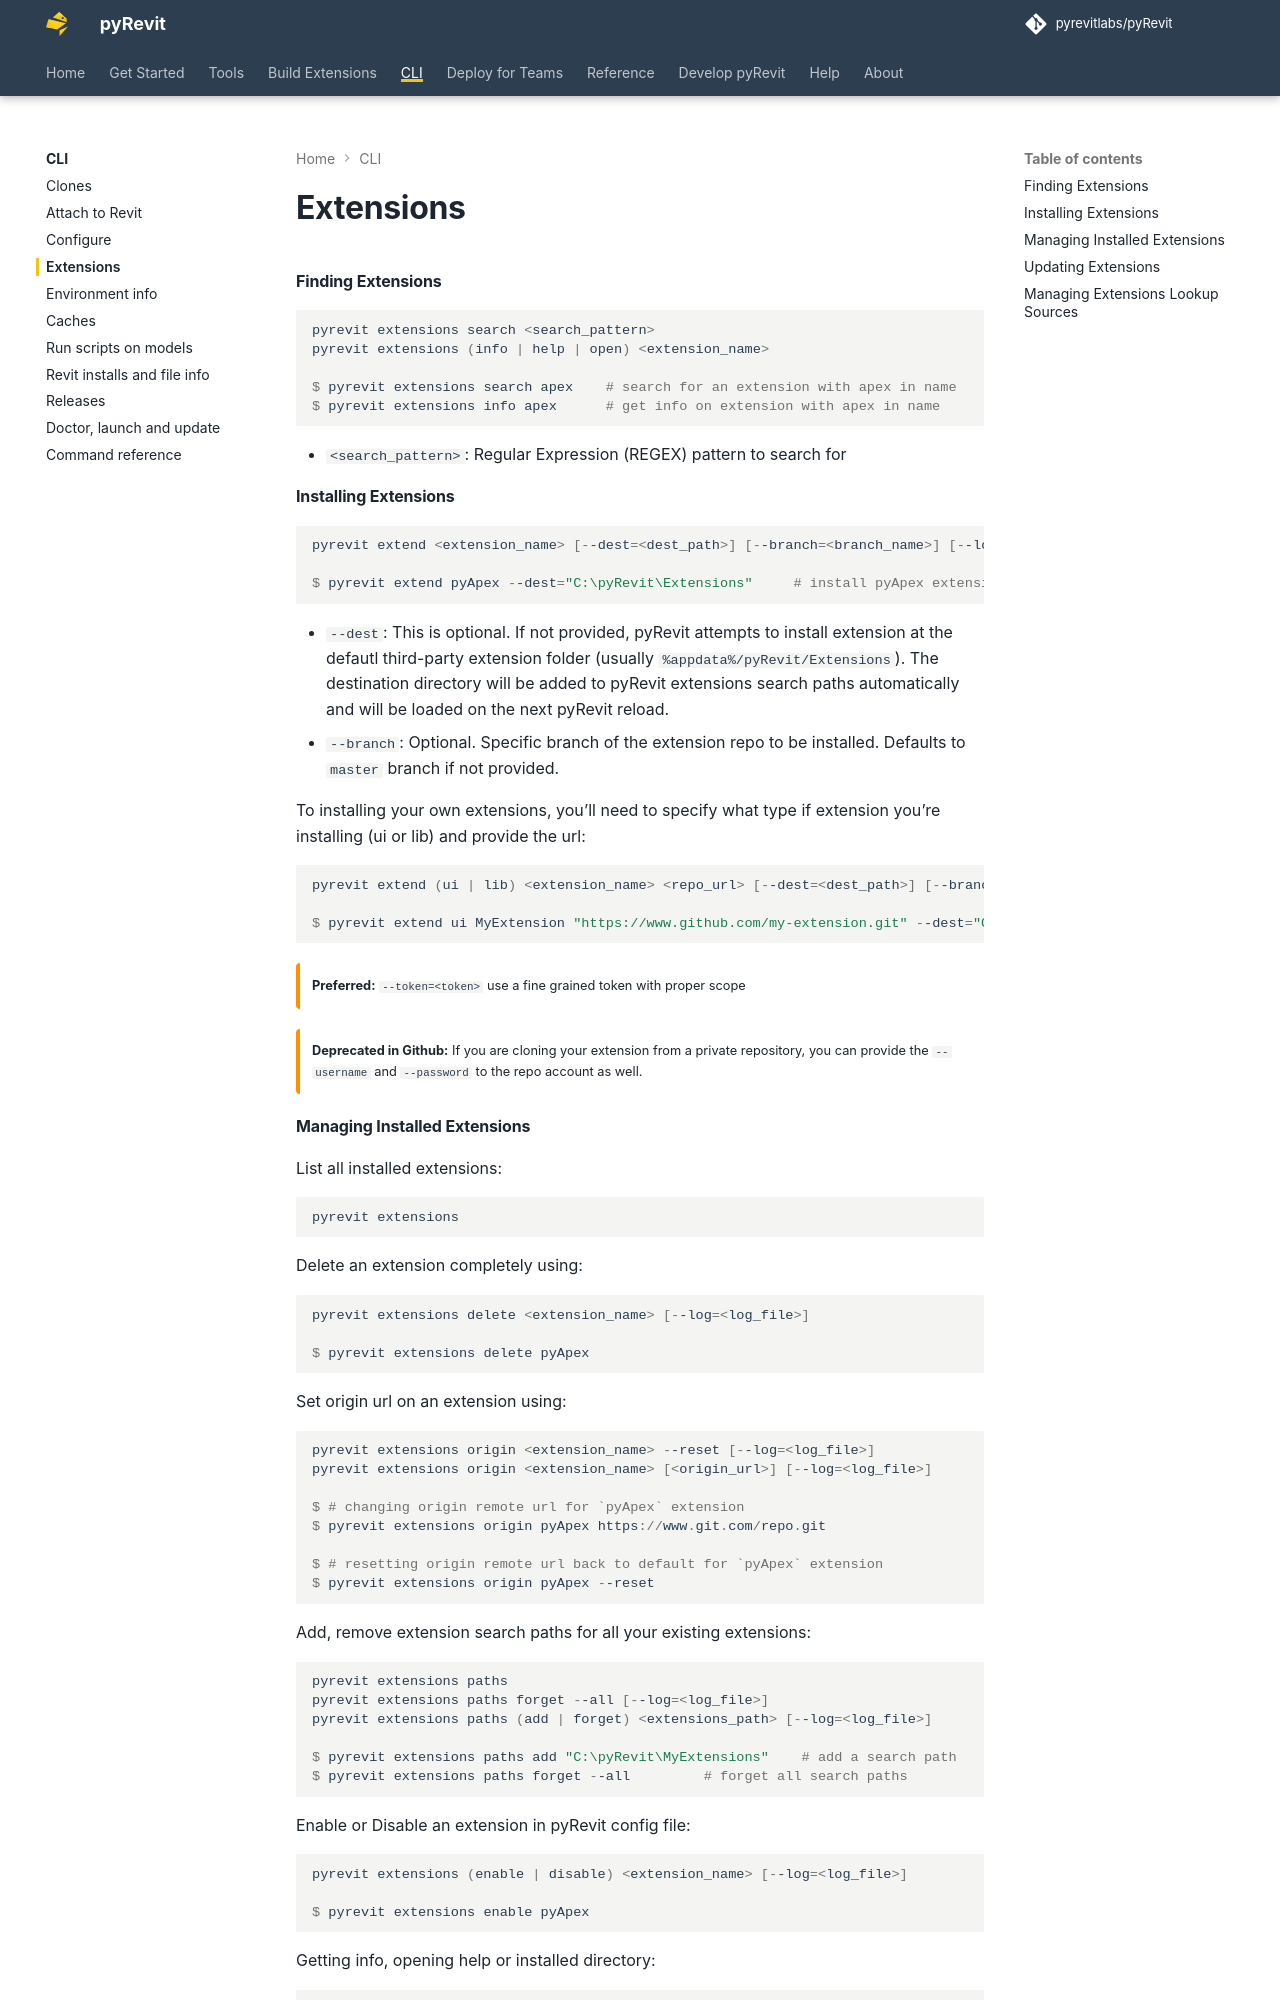

repository: pyrevitlabs/pyRevit · page: pr-preview/pr-4266/cli/extensions/index.html · generator: mkdocs

# Extensions

#### Finding Extensions

```powershell
pyrevit extensions search <search_pattern>
pyrevit extensions (info | help | open) <extension_name>

$ pyrevit extensions search apex    # search for an extension with apex in name
$ pyrevit extensions info apex      # get info on extension with apex in name
```

- `<search_pattern>`: Regular Expression (REGEX) pattern to search for

#### Installing Extensions

```powershell
pyrevit extend <extension_name> [--dest=<dest_path>] [--branch=<branch_name>] [--log=<log_file>]

$ pyrevit extend pyApex --dest="C:\pyRevit\Extensions"     # install pyApex extension
```

- `--dest`: This is optional. If not provided, pyRevit attempts to install extension at the defautl third-party extension folder (usually `%appdata%/pyRevit/Extensions`). The destination directory will be added to pyRevit extensions search paths automatically and will be loaded on the next pyRevit reload.
- `--branch`: Optional. Specific branch of the extension repo to be installed. Defaults to `master` branch if not provided.

To installing your own extensions, you’ll need to specify what type if extension you’re installing (ui or lib) and provide the url:

```powershell
pyrevit extend (ui | lib) <extension_name> <repo_url> [--dest=<dest_path>] [--branch=<branch_name>] [--log=<log_file>] [(--username=<username> --password=<password> | --token=<auth_token>)] [--persist-credentials]

$ pyrevit extend ui MyExtension "https://www.github.com/my-extension.git" --dest="C:\pyRevit\Extensions"
```

!!! warning ""

    **Preferred:** `--token=<token>` use a fine grained token with proper scope

!!! warning ""

    **Deprecated in Github:**  If you are cloning your extension from a private repository, you can provide the `--username` and `--password` to the repo account as well.
